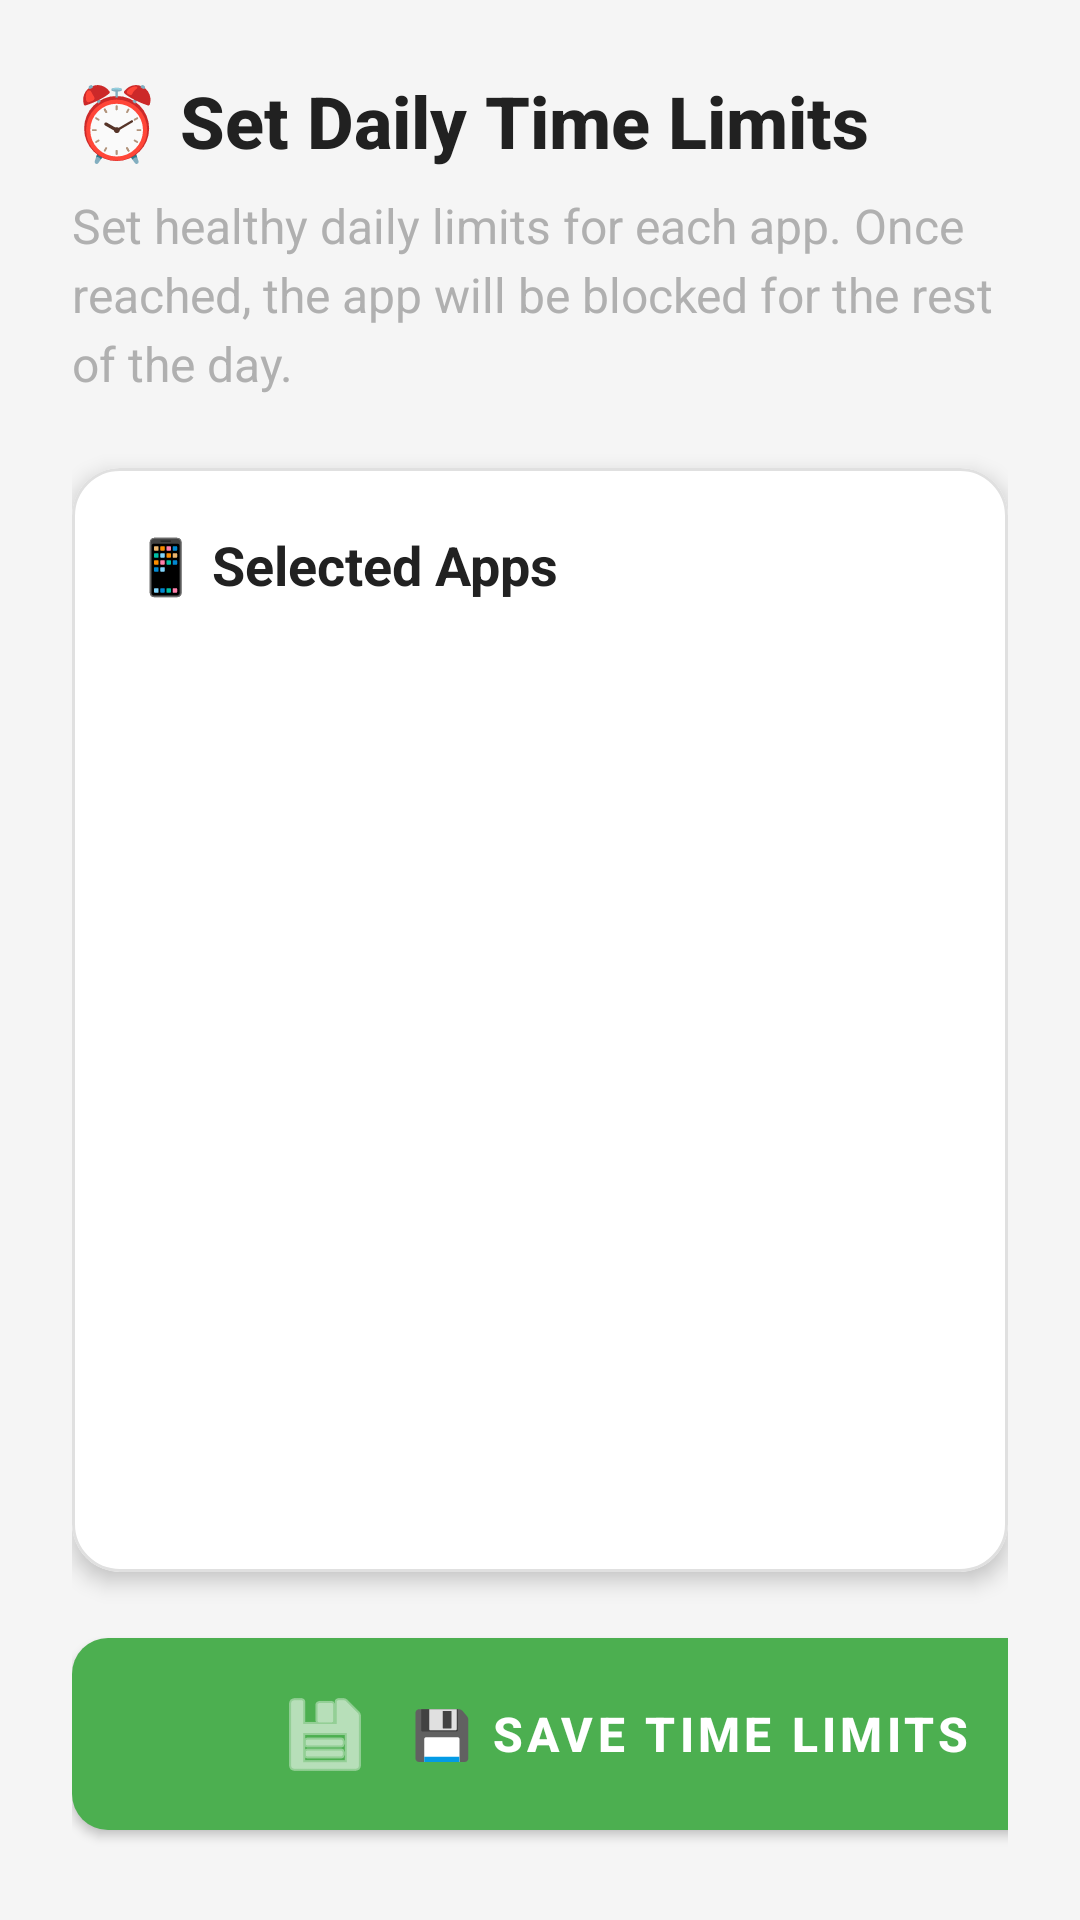

Reconstruct the res/layout file that produces this screen, plus the resources it refers to.
<!-- AndroidManifest.xml: application theme Theme.Testing -->
<!-- res/layout/activity_time_limit.xml -->
<?xml version="1.0" encoding="utf-8"?>
<LinearLayout xmlns:android="http://schemas.android.com/apk/res/android"
    xmlns:app="http://schemas.android.com/apk/res-auto"
    android:layout_width="match_parent"
    android:layout_height="match_parent"
    android:orientation="vertical"
    android:background="@color/colorBackground"
    android:padding="24dp">

    
    <LinearLayout
        android:layout_width="match_parent"
        android:layout_height="wrap_content"
        android:orientation="vertical"
        android:layout_marginBottom="24dp">

        <TextView
            android:layout_width="wrap_content"
            android:layout_height="wrap_content"
            android:text="⏰ Set Daily Time Limits"
            android:textSize="24sp"
            android:textStyle="bold"
            android:textColor="@color/textPrimary"
            android:layout_marginBottom="8dp"
            android:fontFamily="sans-serif-medium" />

        <TextView
            android:layout_width="wrap_content"
            android:layout_height="wrap_content"
            android:text="Set healthy daily limits for each app. Once reached, the app will be blocked for the rest of the day."
            android:textSize="16sp"
            android:textColor="@color/textSecondary"
            android:lineSpacingExtra="4dp" />

    </LinearLayout>

    
    <com.google.android.material.card.MaterialCardView
        android:layout_width="match_parent"
        android:layout_height="0dp"
        android:layout_weight="1"
        app:cardCornerRadius="16dp"
        app:cardElevation="4dp"
        app:cardBackgroundColor="@color/cardBackground"
        app:strokeColor="@color/cardBorder"
        app:strokeWidth="1dp"
        android:layout_marginBottom="16dp">

        <LinearLayout
            android:layout_width="match_parent"
            android:layout_height="match_parent"
            android:orientation="vertical"
            android:padding="20dp">

            <TextView
                android:layout_width="wrap_content"
                android:layout_height="wrap_content"
                android:text="📱 Selected Apps"
                android:textSize="18sp"
                android:textStyle="bold"
                android:textColor="@color/textPrimary"
                android:layout_marginBottom="16dp" />

            <androidx.recyclerview.widget.RecyclerView
                android:id="@+id/recyclerView"
                android:layout_width="match_parent"
                android:layout_height="match_parent"
                android:clipToPadding="false"
                android:paddingBottom="8dp" />

        </LinearLayout>

    </com.google.android.material.card.MaterialCardView>

    
    <com.google.android.material.button.MaterialButton
        android:id="@+id/saveButton"
        android:layout_width="368dp"
        android:layout_height="wrap_content"
        android:text="💾 Save Time Limits"
        android:textColor="@color/colorOnSecondary"
        android:textSize="16sp"
        app:backgroundTint="@color/colorSuccess"
        app:cornerRadius="12dp"
        app:icon="@android:drawable/ic_menu_save"
        app:iconGravity="textStart"
        app:iconPadding="12dp" />

</LinearLayout>
<!-- resources referenced by this layout -->
<resources>
  <color name="cardBackground">#FFFFFF</color>
  <color name="cardBorder">#E0E0E0</color>
  <color name="colorBackground">#F5F5F5</color>
  <color name="colorOnSecondary">#FFFFFF</color>
  <color name="colorSuccess">#4CAF50</color>
  <color name="textPrimary">#212121</color>
  <color name="textSecondary">#B0B0B0</color>
  <style name="Theme.Testing" parent="Theme.MaterialComponents.DayNight.NoActionBar">
          
          <item name="colorPrimary">@color/colorPrimary</item>
          <item name="colorPrimaryVariant">@color/colorPrimaryVariant</item>
          <item name="colorOnPrimary">@color/colorOnPrimary</item>
          
          
          <item name="colorSecondary">@color/colorSecondary</item>
          <item name="colorSecondaryVariant">@color/colorSecondaryVariant</item>
          <item name="colorOnSecondary">@color/colorOnSecondary</item>
          
          
          <item name="android:colorBackground">@color/colorBackground</item>
          <item name="colorSurface">@color/colorSurface</item>
          <item name="colorOnSurface">@color/colorOnSurface</item>
          
          
          <item name="android:statusBarColor" tools:targetApi="l">@color/colorPrimaryVariant</item>
          <item name="android:windowLightStatusBar" tools:targetApi="m">false</item>
          
          
          <item name="android:textColorPrimary">@color/textPrimary</item>
          <item name="android:textColorSecondary">@color/textSecondary</item>
          
          
          <item name="android:windowBackground">@color/colorBackground</item>
          <item name="android:navigationBarColor">@color/colorPrimaryVariant</item>
          <item name="android:windowLightNavigationBar" tools:targetApi="o_mr1">false</item>
          
          
          <item name="materialButtonStyle">@style/Widget.App.Button</item>
      </style>
  <color name="colorPrimary">#673AB7</color>
  <color name="colorPrimaryVariant">#512DA8</color>
  <color name="colorOnPrimary">#FFFFFF</color>
  <color name="colorSecondary">#2196F3</color>
  <color name="colorSecondaryVariant">#1976D2</color>
  <color name="colorSurface">#FFFFFF</color>
  <color name="colorOnSurface">#212121</color>
  <style name="Widget.App.Button" parent="Widget.MaterialComponents.Button">
          <item name="android:textSize">16sp</item>
          <item name="android:textStyle">bold</item>
          <item name="cornerRadius">12dp</item>
          <item name="android:minHeight">56dp</item>
          <item name="android:paddingStart">24dp</item>
          <item name="android:paddingEnd">24dp</item>
          <item name="android:paddingTop">16dp</item>
          <item name="android:paddingBottom">16dp</item>
          <item name="rippleColor">@color/colorOnPrimary</item>
      </style>
</resources>
